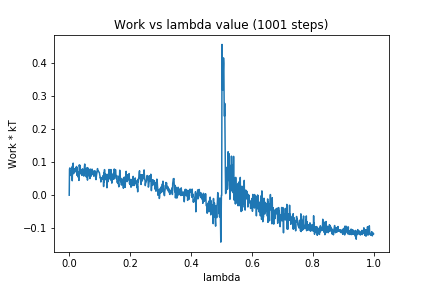

Source data for this figure (header and first rows):
0, 0.0
1, 0.07914
2, 0.08279
3, 0.05972
4, 0.06853
5, 0.06717
6, 0.06453
7, 0.0733
8, 0.06433
9, 0.08502
10, 0.04379
11, 0.08905
12, 0.06892
13, 0.0974
14, 0.06532
15, 0.07623
16, 0.07594
17, 0.06869
18, 0.07948
19, 0.0743
20, 0.08063
21, 0.07826
22, 0.08364
23, 0.07071
24, 0.08721
25, 0.06144
26, 0.08291
27, 0.05965
28, 0.0705
29, 0.05518
30, 0.07102
31, 0.06665
32, 0.04487
33, 0.09207
34, 0.08619
35, 0.08539
36, 0.09057
37, 0.07292
38, 0.06456
39, 0.0777
40, 0.06994
41, 0.06667
42, 0.06008
43, 0.06933
44, 0.08006
45, 0.07494
46, 0.067
47, 0.07053
48, 0.05794
49, 0.0694
50, 0.08659
51, 0.09464
52, 0.0786
53, 0.0725
54, 0.0666
55, 0.079
56, 0.05556
57, 0.072
58, 0.05618
59, 0.08388
60, 0.04579
... 940 more rows
